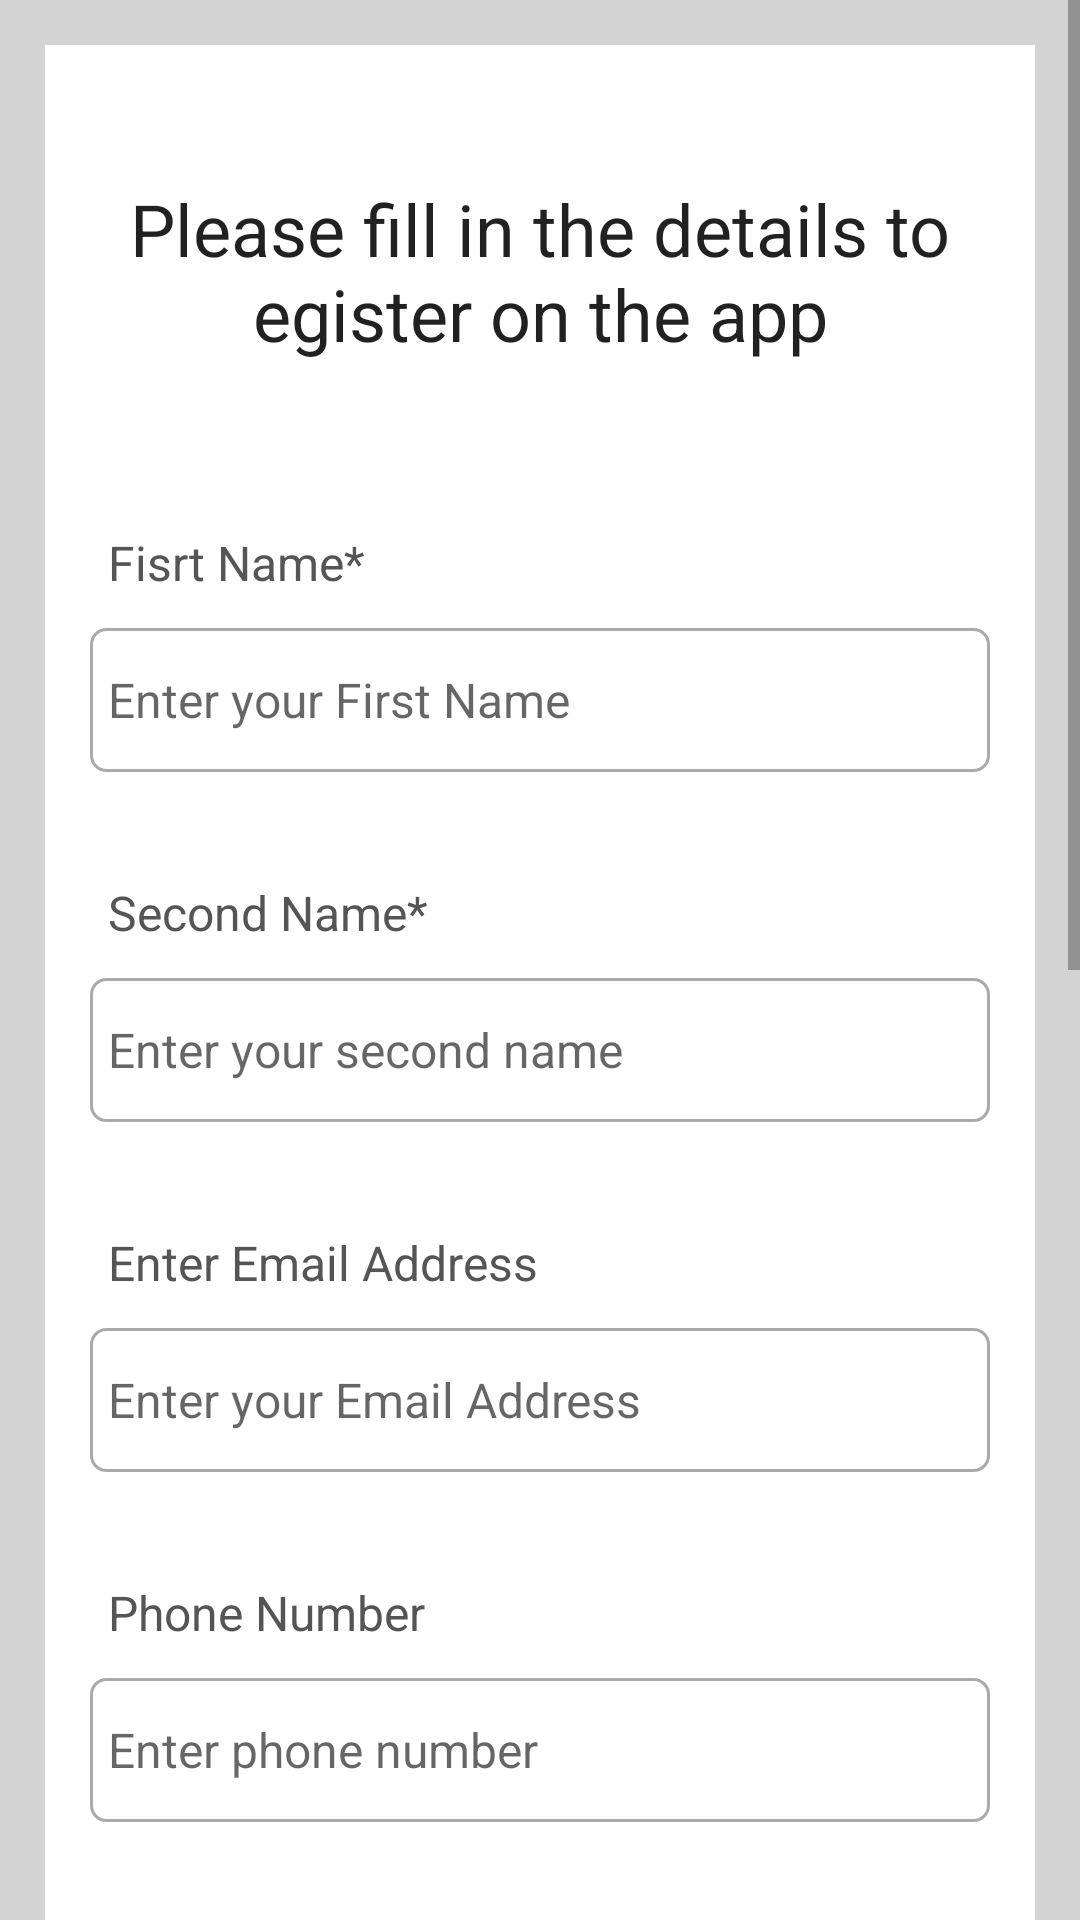

Layout XML and referenced resources for this Android screen:
<!-- AndroidManifest.xml: application theme Theme.OnlineShopping -->
<!-- res/layout/activity_register.xml -->
<?xml version="1.0" encoding="utf-8"?>
<ScrollView xmlns:android="http://schemas.android.com/apk/res/android"
    xmlns:tools="http://schemas.android.com/tools"
    android:layout_width="match_parent"
    android:layout_height="match_parent"
    android:background="@color/light_grey"
    tools:context=".RegisterActivity">

    <RelativeLayout
        android:layout_width="match_parent"
        android:layout_height="wrap_content"
        android:layout_margin="15dp"
        android:background="@color/white"
        android:padding="15dp">

        <TextView
            android:id="@+id/txt_register"
            android:layout_width="match_parent"
            android:layout_height="wrap_content"
            android:layout_marginTop="30dp"
            android:text="@string/register_textview"
            android:textAlignment="center"
            android:textAppearance="@style/TextAppearance.AppCompat.Headline" />

        <TextView
            android:id="@+id/firts_name"
            android:layout_width="match_parent"
            android:layout_height="wrap_content"
            android:layout_below="@+id/txt_register"
            android:layout_marginTop="50dp"
            android:padding="6dp"

            android:text="@string/fisrt_name"
            android:textColor="#555555"
            android:textSize="16sp" />

        <EditText
            android:id="@+id/firstName"
            android:layout_width="match_parent"
            android:layout_height="wrap_content"
            android:layout_below="@+id/firts_name"
            android:layout_marginTop="5dp"
            android:hint="@string/enter_your_first_name"
            android:background="@drawable/border"
            android:inputType="text"
            android:minHeight="48dp"
            android:padding="6dp"
            android:textSize="16sp"
            tools:ignore="SpeakableTextPresentCheck"
            android:importantForAutofill="no" />

        <TextView
            android:id="@+id/second_name"
            android:layout_width="match_parent"
            android:layout_height="wrap_content"
            android:layout_below="@+id/firstName"
            android:layout_marginTop="30dp"
            android:padding="6dp"
            android:text="@string/second_name"
            android:textColor="#555555"
            android:textSize="16sp" />

        <EditText
            android:id="@+id/secondName"
            android:layout_width="match_parent"
            android:layout_height="wrap_content"
            android:layout_below="@+id/second_name"
            android:layout_marginTop="5dp"
            android:background="@drawable/border"
            android:inputType="text"
            android:minHeight="48dp"
            android:hint="@string/enter_your_second_name"
            android:padding="6dp"
            android:textSize="16sp"
            tools:ignore="SpeakableTextPresentCheck"
            android:importantForAutofill="no" />

        <TextView
            android:id="@+id/r_email"
            android:layout_width="match_parent"
            android:layout_height="wrap_content"
            android:layout_below="@+id/secondName"
            android:layout_marginTop="30dp"
            android:padding="6dp"
            android:text="@string/email_address"
            android:textColor="#555555"
            android:textSize="16sp" />

        <EditText
            android:id="@+id/email"
            android:layout_width="match_parent"
            android:layout_height="wrap_content"
            android:layout_below="@+id/r_email"
            android:layout_marginTop="5dp"
            android:background="@drawable/border"
            android:inputType="textEmailAddress"
            android:minHeight="48dp"
            android:hint="@string/enter_your_email_address"
            android:padding="6dp"
            android:textSize="16sp"
            tools:ignore="SpeakableTextPresentCheck"
            android:importantForAutofill="no" />


        <TextView
            android:id="@+id/r_phone"
            android:layout_width="match_parent"
            android:layout_height="wrap_content"
            android:layout_below="@+id/email"
            android:layout_marginTop="30dp"
            android:padding="6dp"
            android:text="@string/phone_number"
            android:textColor="#555555"
            android:textSize="16sp" />

        <EditText
            android:id="@+id/phone"
            android:layout_width="match_parent"
            android:layout_height="wrap_content"
            android:layout_below="@+id/r_phone"
            android:layout_marginTop="5dp"
            android:background="@drawable/border"
            android:inputType="phone"
            android:hint="@string/enter_phone_number"
            android:minHeight="48dp"
            android:padding="6dp"
            android:textSize="16sp"
            tools:ignore="SpeakableTextPresentCheck"
            android:importantForAutofill="no" />

        <TextView
            android:id="@+id/r_dob"
            android:layout_width="match_parent"
            android:layout_height="wrap_content"
            android:layout_below="@+id/phone"
            android:layout_marginTop="33dp"
            android:padding="6dp"
            android:text="@string/date_of_birth_dd_mm_yyyy"
            android:textColor="#555555"
            android:textSize="16sp" />

        <EditText
            android:id="@+id/dob"
            android:layout_width="match_parent"
            android:layout_height="wrap_content"
            android:layout_below="@+id/r_dob"
            android:layout_marginTop="5dp"
            android:background="@drawable/border"
            android:hint="@string/select_date_of_birth_dd_mm_yyyy"
            android:inputType="date"
            android:focusable="false"
            android:minHeight="48dp"
            android:padding="6dp"
            android:textSize="16sp"
            tools:ignore="SpeakableTextPresentCheck"
            android:importantForAutofill="no" />

        <TextView
            android:id="@+id/r_gender"
            android:layout_width="match_parent"
            android:layout_height="wrap_content"
            android:layout_below="@+id/dob"
            android:layout_marginTop="30dp"
            android:padding="6dp"
            android:text="@string/gender"
            android:textColor="#555555"
            android:textSize="16sp" />

        <RadioGroup
            android:id="@+id/rGregister_gender"
            android:layout_width="match_parent"
            android:layout_height="wrap_content"
            android:layout_below="@+id/r_gender"
            android:layout_marginTop="15dp"
            android:orientation="horizontal">

            <RadioButton
                android:id="@+id/rb_female"
                android:layout_width="wrap_content"
                android:layout_height="wrap_content"
                android:text="@string/female"
                android:textColor="#555555"
                android:textSize="16sp" />

            <RadioButton
                android:id="@+id/rb_male"
                android:layout_width="92dp"
                android:layout_height="wrap_content"
                android:layout_marginStart="20dp"
                android:text="@string/male"
                android:textColor="#555555"
                android:textSize="16sp" />

        </RadioGroup>

        <TextView
            android:id="@+id/r_password"
            android:layout_width="match_parent"
            android:layout_height="wrap_content"
            android:layout_below="@+id/rGregister_gender"
            android:layout_marginTop="30dp"
            android:padding="6dp"
            android:text="@string/password"
            android:textColor="#555555"
            android:textSize="16sp" />

        <EditText
            android:id="@+id/password"
            android:layout_width="match_parent"
            android:layout_height="wrap_content"
            android:layout_below="@+id/r_password"
            android:layout_marginTop="5dp"
            android:background="@drawable/border"
            android:inputType="textPassword"
            android:hint="@string/enter_password"
            android:minHeight="48dp"
            android:padding="6dp"
            android:textSize="16sp"
            tools:ignore="SpeakableTextPresentCheck"
            android:importantForAutofill="no" />

        <TextView
            android:id="@+id/rc_password"
            android:layout_width="match_parent"
            android:layout_height="wrap_content"
            android:layout_below="@+id/password"
            android:layout_marginTop="30dp"
            android:padding="6dp"
            android:text="@string/confirm_password"
            android:textColor="#555555"
            android:textSize="16sp" />

        <EditText
            android:id="@+id/c_password"
            android:layout_width="match_parent"
            android:layout_height="wrap_content"
            android:layout_below="@+id/rc_password"
            android:layout_marginTop="5dp"
            android:background="@drawable/border"
            android:hint="@string/confirm_password"
            android:inputType="textPassword"
            android:minHeight="48dp"
            android:padding="6dp"
            android:textSize="16sp"
            tools:ignore="SpeakableTextPresentCheck"
            android:importantForAutofill="no" />

        <Button
            android:id="@+id/btn_Registration"
            android:layout_width="match_parent"
            android:layout_height="wrap_content"
            android:layout_below="@+id/c_password"
            android:layout_marginLeft="70dp"
            android:layout_marginTop="40dp"
            android:layout_marginBottom="30dp"
            android:layout_marginRight="70dp"
            android:text="@string/register"
            android:textAppearance="@style/TextAppearance.AppCompat.Large"
            android:textSize="30sp"
            android:textStyle="bold" />
        <ProgressBar
            android:layout_width="wrap_content"
            android:layout_height="wrap_content"
            android:id="@+id/progress_bar"
            android:layout_centerHorizontal="true"
            android:layout_centerVertical="true"
            android:elevation="10dp"
            android:visibility="gone"
            />


    </RelativeLayout>
</ScrollView>
<!-- resources referenced by this layout -->
<resources>
  <color name="light_grey">#D3D3D3</color>
  <color name="white">#FFFFFFFF</color>
  <!-- drawable border (drawable-v24) -->
  <?xml version="1.0" encoding="utf-8"?>
  <shape xmlns:android="http://schemas.android.com/apk/res/android">
      
      <solid android:color="@color/white"/>
  
      
      <stroke android:width="1dp" android:color="#AAAAAA"/>
      
      <corners android:radius="5dp"/>
  
  </shape>
  <string name="confirm_password">Confirm Password</string>
  <string name="date_of_birth_dd_mm_yyyy">Date of Birth (DD/MM/YYYY)</string>
  <string name="email_address">Enter Email Address</string>
  <string name="enter_password">Enter password</string>
  <string name="enter_phone_number">Enter phone number</string>
  <string name="enter_your_email_address">Enter your Email Address</string>
  <string name="enter_your_first_name">Enter your First Name</string>
  <string name="enter_your_second_name">Enter your second name</string>
  <string name="female">Female</string>
  <string name="fisrt_name">Fisrt Name*</string>
  <string name="gender">Gender</string>
  <string name="male">Male</string>
  <string name="password">Password*</string>
  <string name="phone_number">Phone Number</string>
  <string name="register">REGISTER</string>
  <string name="register_textview">Please fill in the details to egister on the app</string>
  <string name="second_name">Second Name*</string>
  <string name="select_date_of_birth_dd_mm_yyyy">Select Date of Birth (DD/MM/YYYY)</string>
  <style name="Theme.OnlineShopping" parent="Theme.MaterialComponents.DayNight.DarkActionBar">
          
          <item name="colorPrimary">@color/purple_500</item>
          <item name="colorPrimaryVariant">@color/purple_700</item>
          <item name="colorOnPrimary">@color/white</item>
          
          <item name="colorSecondary">@color/teal_200</item>
          <item name="colorSecondaryVariant">@color/teal_700</item>
          <item name="colorOnSecondary">@color/black</item>
          
          <item name="android:statusBarColor">?attr/colorPrimaryVariant</item>
          
      </style>
  <color name="purple_500">#FF6200EE</color>
  <color name="purple_700">#FF3700B3</color>
  <color name="teal_200">#FF03DAC5</color>
  <color name="teal_700">#FF018786</color>
  <color name="black">#FF000000</color>
</resources>
